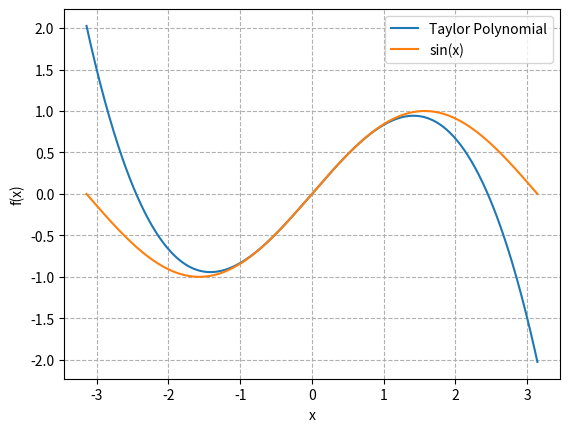

This figure's Python source: (Note: this script raises an exception after producing the figure.)
import matplotlib.pyplot as plt
import numpy as np
import math as m


# Third order taylor polynomial for sin
f = plt.figure()
plt.grid(True, which='both',linestyle='dashed')
plt.xlabel('x')
plt.ylabel('f(x)')
x = np.linspace(-np.pi, np.pi, 500)

plt.plot(x, -1/6*x**3 + x, label='Taylor Polynomial')

plt.plot(x, np.sin(x), label='sin(x)')

plt.legend()

f.savefig("Figures/3ordersin.pdf", bbox_inches='tight')
